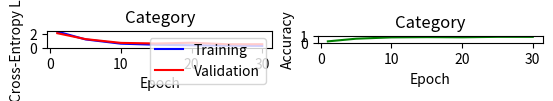

Source code (Python):
import matplotlib.pyplot as plt

x = [1, 5, 10, 15, 20, 25, 30]
# 100%
category_train100 = [2.288, 1.174, 0.572, 0.423, 0.343, 0.294, 0.264]
category_val100 = [2.053, 1.218, 0.685, 0.599, 0.706, 0.495, 0.497]
category_acc100 = [0.205, 0.581, 0.769, 0.806, 0.782, 0.845, 0.843]


print('100% of training data')
# category
f, (ax1, ax2) = plt.subplots(1, 2)
ax1.plot(x, category_train100, "-b", label="Training")
ax1.plot(x, category_val100, "-r", label="Validation")
ax1.legend(loc="upper right")
ax1.set_ylabel('Cross-Entropy Loss')
ax1.set_xlabel('Epoch')
ax1.set_ylim(0)
ax1.set_title('Category')
ax1.set_aspect(1)

ax2.plot(x, category_acc100, "-g", label="Accuracy")
ax2.set_ylabel('Accuracy')
ax2.set_xlabel('Epoch')
ax2.set_ylim(0, 1)
ax2.set_title('Category')
ax2.set_aspect(1)

plt.show()

# speech